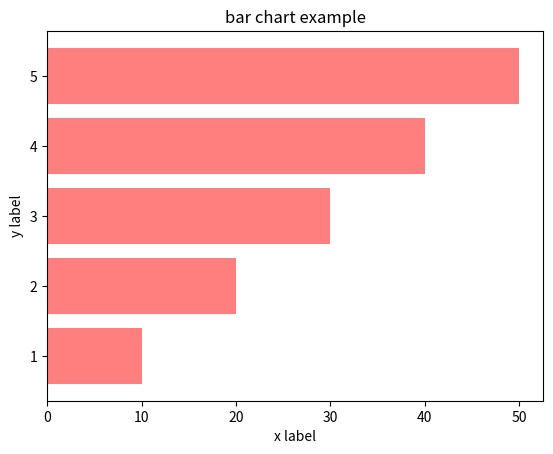

Source code (Python):
# -*- coding: utf-8 -*-

from matplotlib import pyplot as plt

x = list(range(1,6))
y = list(range(10,51,10))

plt.title('bar chart example')
plt.xlabel('x label')
plt.ylabel('y label')

# BAR 형태의 차트 생성 방법
# bar, barh 함수를 사용
# bar(가로방향), barh(세로방향)
# bar(x데이터, y데이터)

# 참고사이트
# https://matplotlib.org/api/pyplot_api.html#matplotlib.pyplot.bar

# alpha 속성은 투명도 지정
# (0 ~ 1)
plt.barh(x, y, color='red', alpha=0.5)
plt.show()










